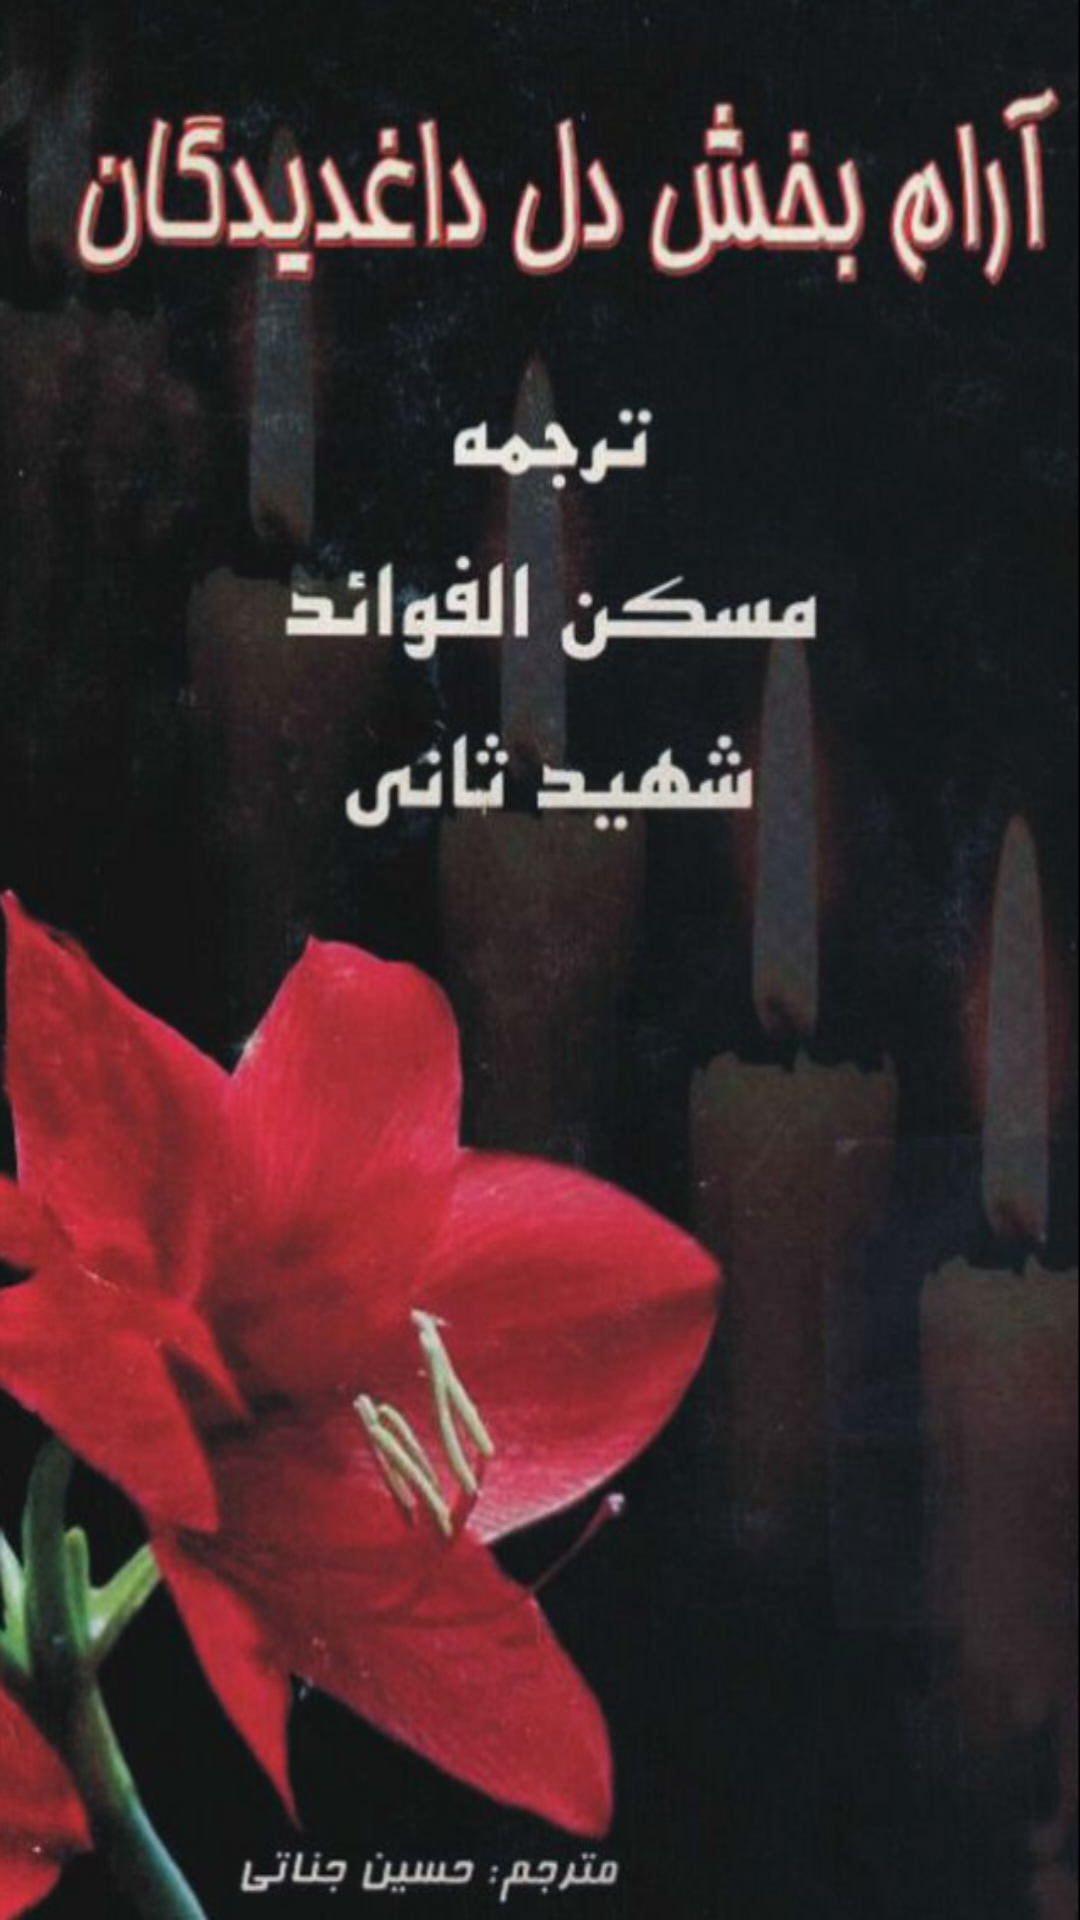

Write the Android layout XML for this screen, with the resource values it uses.
<!-- AndroidManifest.xml: application theme Theme.Mosacen_Alfoad -->
<!-- res/layout/activity_spl.xml -->
<?xml version="1.0" encoding="utf-8"?>
<FrameLayout
    xmlns:android="http://schemas.android.com/apk/res/android"
    xmlns:tools="http://schemas.android.com/tools"
    android:layout_width="match_parent"
    android:background="@drawable/spl"
    android:layout_height="match_parent"
    tools:context=".SplActivity">


</FrameLayout>
<!-- resources referenced by this layout -->
<resources>
  <!-- drawable spl: png bitmap (drawable, 819205 bytes) -->
  <style name="Theme.Mosacen_Alfoad" parent="Theme.MaterialComponents.DayNight.DarkActionBar">
          
          <item name="colorPrimary">@color/purple_500</item>
          <item name="colorPrimaryVariant">@color/purple_700</item>
          <item name="colorOnPrimary">@color/white</item>
          
          <item name="colorSecondary">@color/teal_200</item>
          <item name="colorSecondaryVariant">@color/teal_700</item>
          <item name="colorOnSecondary">@color/black</item>
          
          <item name="android:statusBarColor">?attr/colorPrimaryVariant</item>
          
      </style>
  <!-- not gathered from this repository: default colours our renderer supplied (Android Studio template values) -->
  <color name="purple_500">#FF6200EE</color>
  <color name="purple_700">#FF3700B3</color>
  <color name="teal_200">#FF03DAC5</color>
  <color name="teal_700">#FF018786</color>
  <color name="black">#FF000000</color>
  <color name="white">#FFFFFFFF</color>
</resources>
